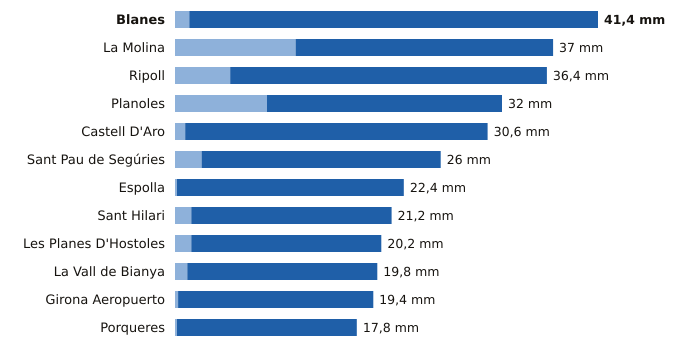

Values plotted in this chart, from the file beside it:
estacion, provincia, indicativo, mm_6_dias_anteriores, mm_hoy, mm_7_dias, horas_de_hoy
Blanes, Girona, 0281Y, 1.4, 40.0, 41.4, 19
La Molina, Girona, 9585, 11.8, 25.2, 37.0, 20
Ripoll, Girona, 0324A, 5.4, 31.0, 36.4, 20
Planoles, Girona, 0320I, 9.0, 23.0, 32.0, 20
Castell D'Aro, Girona, 0284X, 1.0, 29.6, 30.6, 19
Sant Pau de Segúries, Girona, 0312X, 2.6, 23.4, 26.0, 19
Espolla, Girona, 0421X, 0.2, 22.2, 22.4, 19
Sant Hilari, Girona, 0363X, 1.6, 19.6, 21.2, 19
Les Planes D'Hostoles, Girona, 0360X, 1.6, 18.6, 20.2, 20
La Vall de Bianya, Girona, 0394X, 1.2, 18.6, 19.8, 20
Girona Aeropuerto, Girona, 0367, 0.3, 19.1, 19.4, 20
Porqueres, Girona, 0372C, 0.2, 17.6, 17.8, 20
